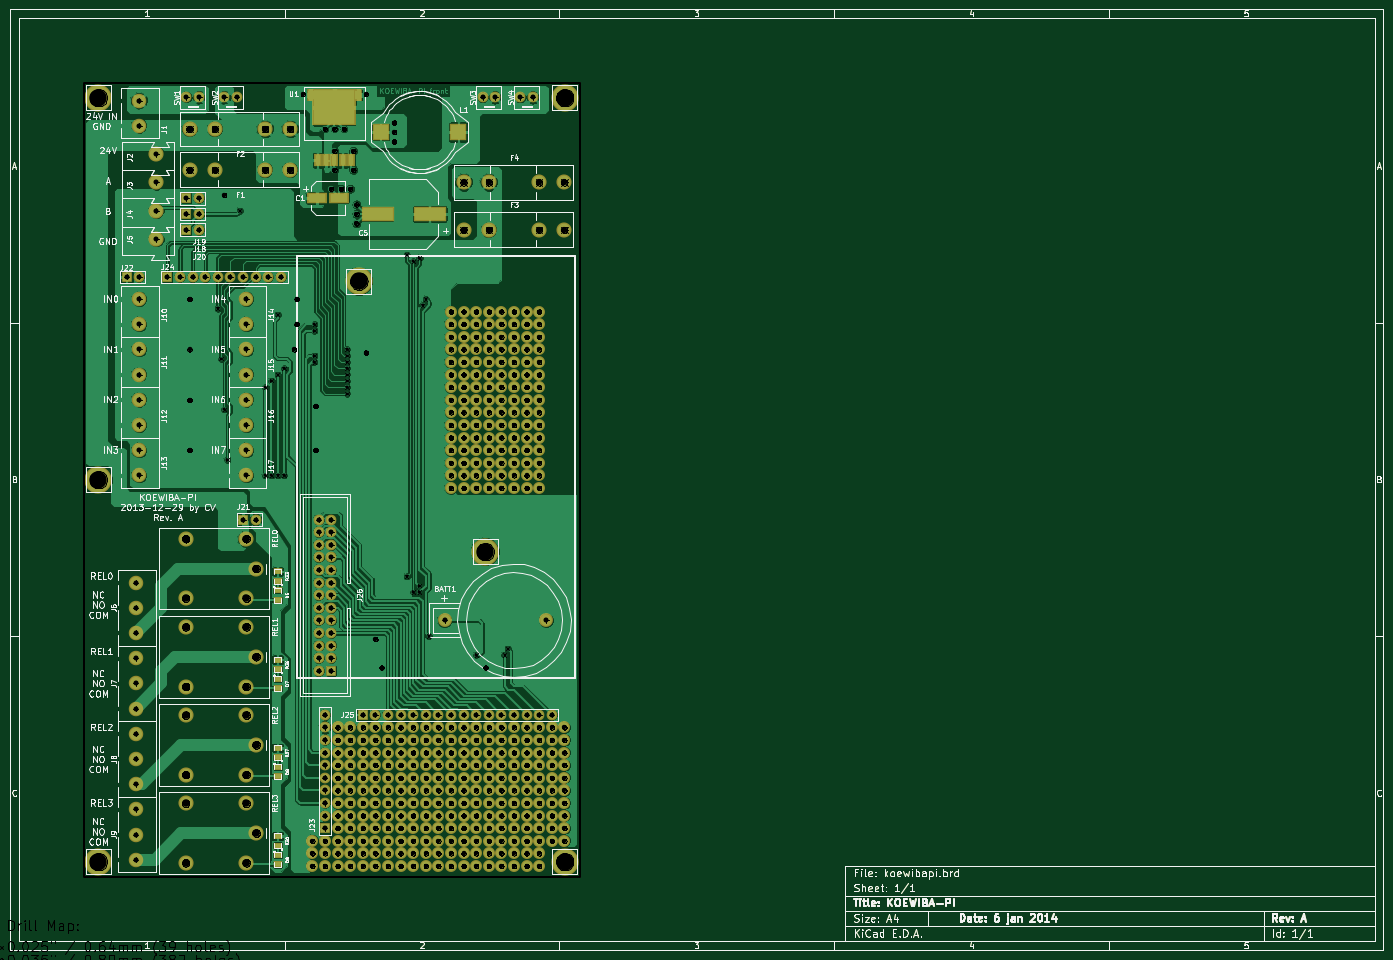
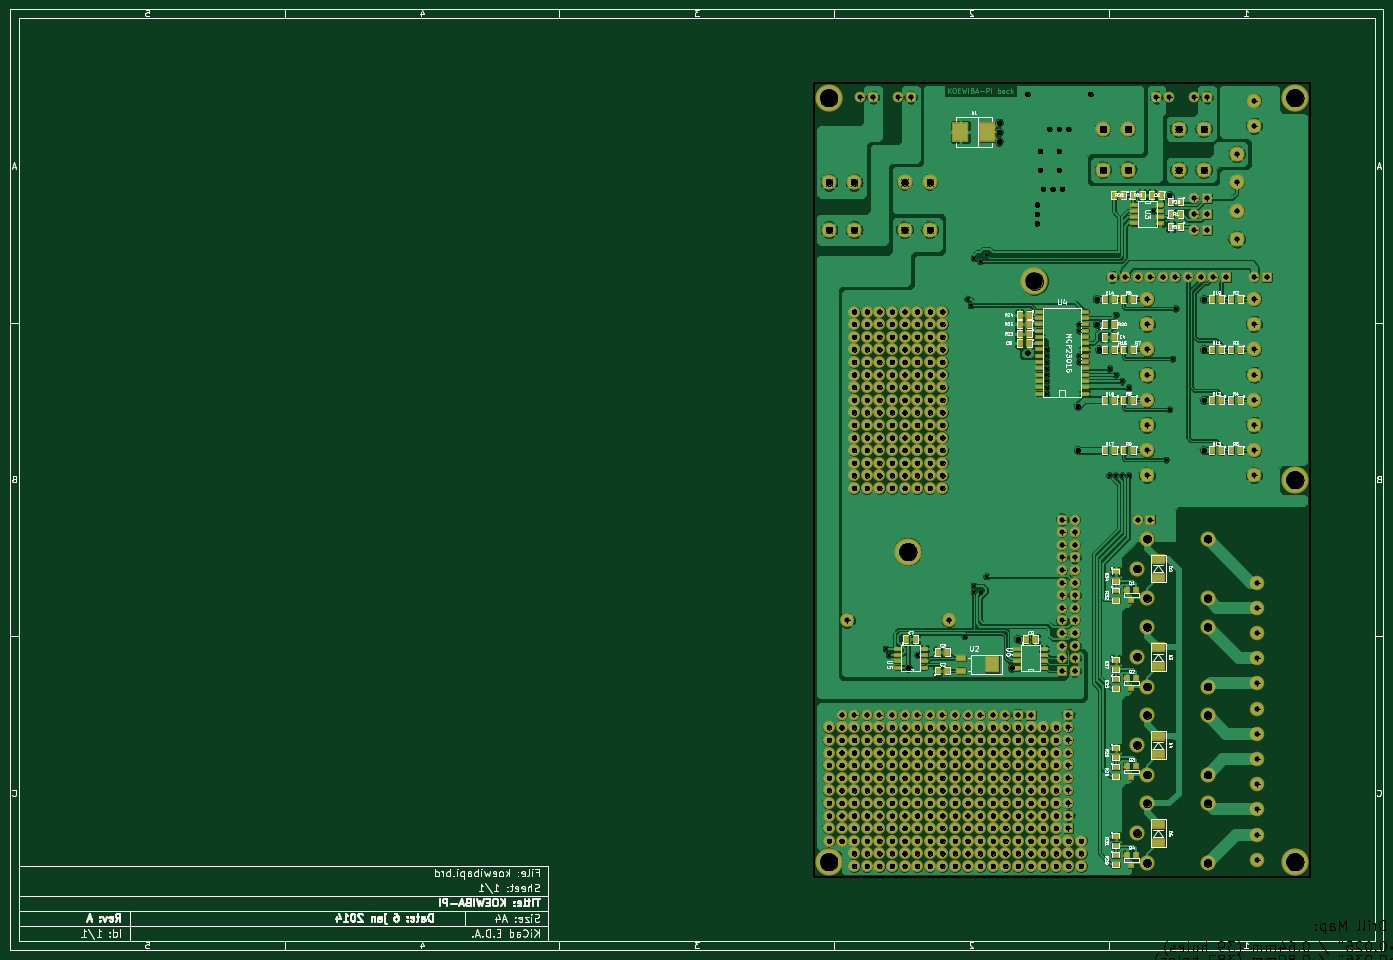
Circuit board: 8 layer files. Board 276.9 x 189.7 mm.
- bottom_mask: koewibapi-Lötstoppmaske - rückseitig.gbs (32341 bytes)
- top_mask: koewibapi-Lötstoppmaske - vorderseitig.gts (29959 bytes)
- bottom_copper: koewibapi-Rückseite.gbl (328326 bytes)
- bottom_silk: koewibapi-Siebdruck - rückseitig.gbo (89328 bytes)
- top_silk: koewibapi-Siebdruck - vorderseitig.gto (86521 bytes)
- top_copper: koewibapi-Vorderseite.gtl (203028 bytes)
- drill: koewibapi-drl.pho (308835 bytes)
- drill: koewibapi.drl (8221 bytes)

=== bottom_mask: koewibapi-Lötstoppmaske - rückseitig.gbs (32341 bytes, source omitted) ===
=== top_mask: koewibapi-Lötstoppmaske - vorderseitig.gts (29959 bytes, source omitted) ===
=== bottom_copper: koewibapi-Rückseite.gbl (328326 bytes, source omitted) ===
=== bottom_silk: koewibapi-Siebdruck - rückseitig.gbo (89328 bytes, source omitted) ===
=== top_silk: koewibapi-Siebdruck - vorderseitig.gto (86521 bytes, source omitted) ===
=== top_copper: koewibapi-Vorderseite.gtl (203028 bytes, source omitted) ===
=== drill: koewibapi-drl.pho (308835 bytes, source omitted) ===
=== drill: koewibapi.drl (8221 bytes, source omitted) ===
